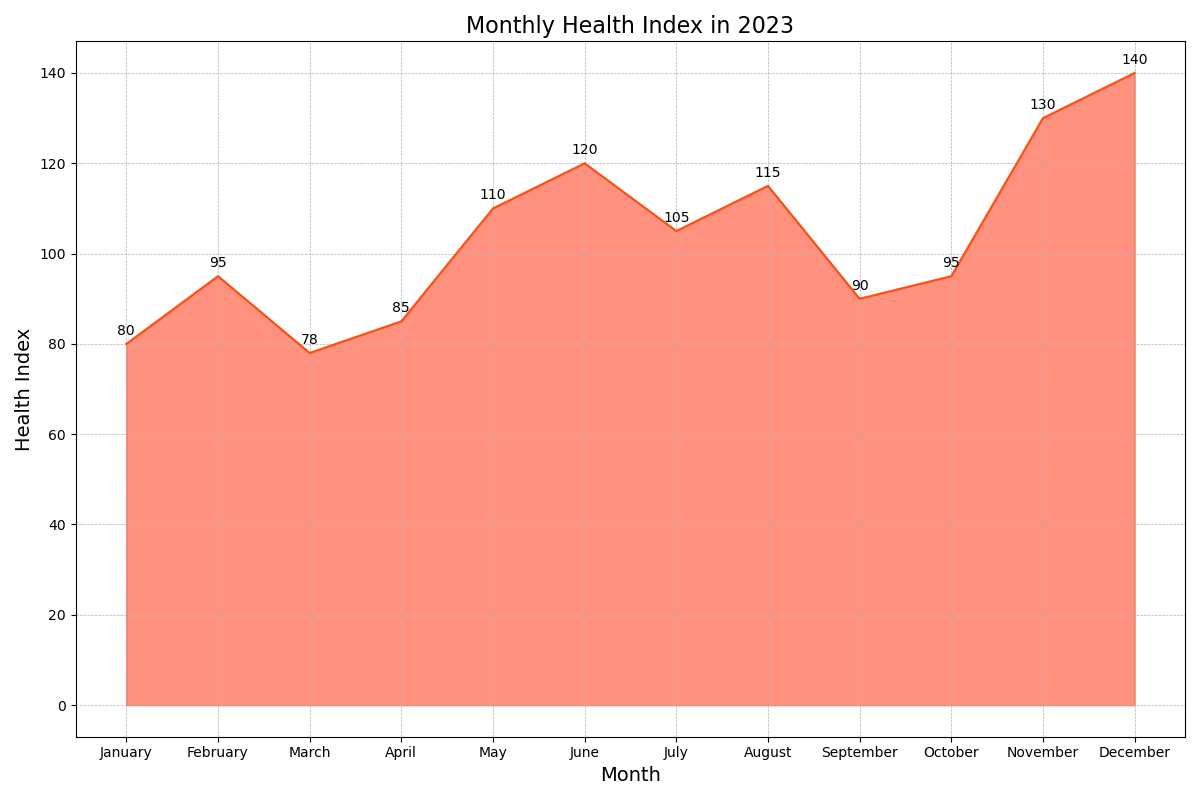

The data file committed next to this chart (first rows):
Month, Values
January, 80
February, 95
March, 78
April, 85
May, 110
June, 120
July, 105
August, 115
September, 90
October, 95
November, 130
December, 140
